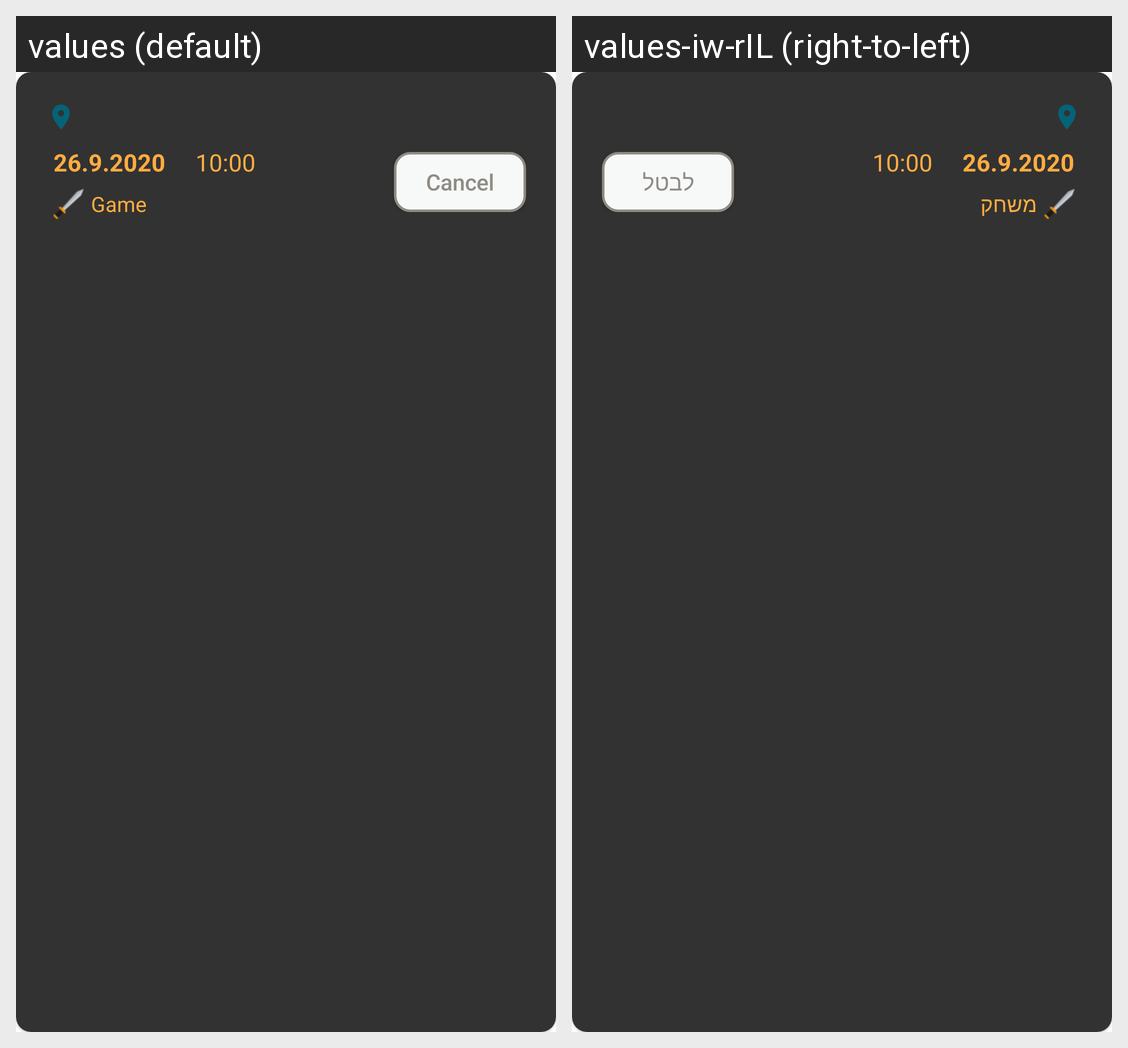

The Android screen above is rendered under two locales of the same app. Produce the string resources it draws, with the default and per-locale values.
Android screen res/layout/managed_cell.xml rendered under 2 locales, left to right: values (default), values-iw-rIL (right-to-left). Device: Nexus 5 (rendered at 1080×1920; each locale shown at half size, 540×960, under a caption strip naming it); theme Theme.GamersArc.
Strings drawn on this screen, with the default value and each locale's value (text and hints the layout hard-codes, and strings that could not be matched under every locale, appear in the picture but are not listed):

game_event
  values: Game
  values-iw-rIL: משחק

cancel
  values: Cancel
  values-iw-rIL: לבטל
